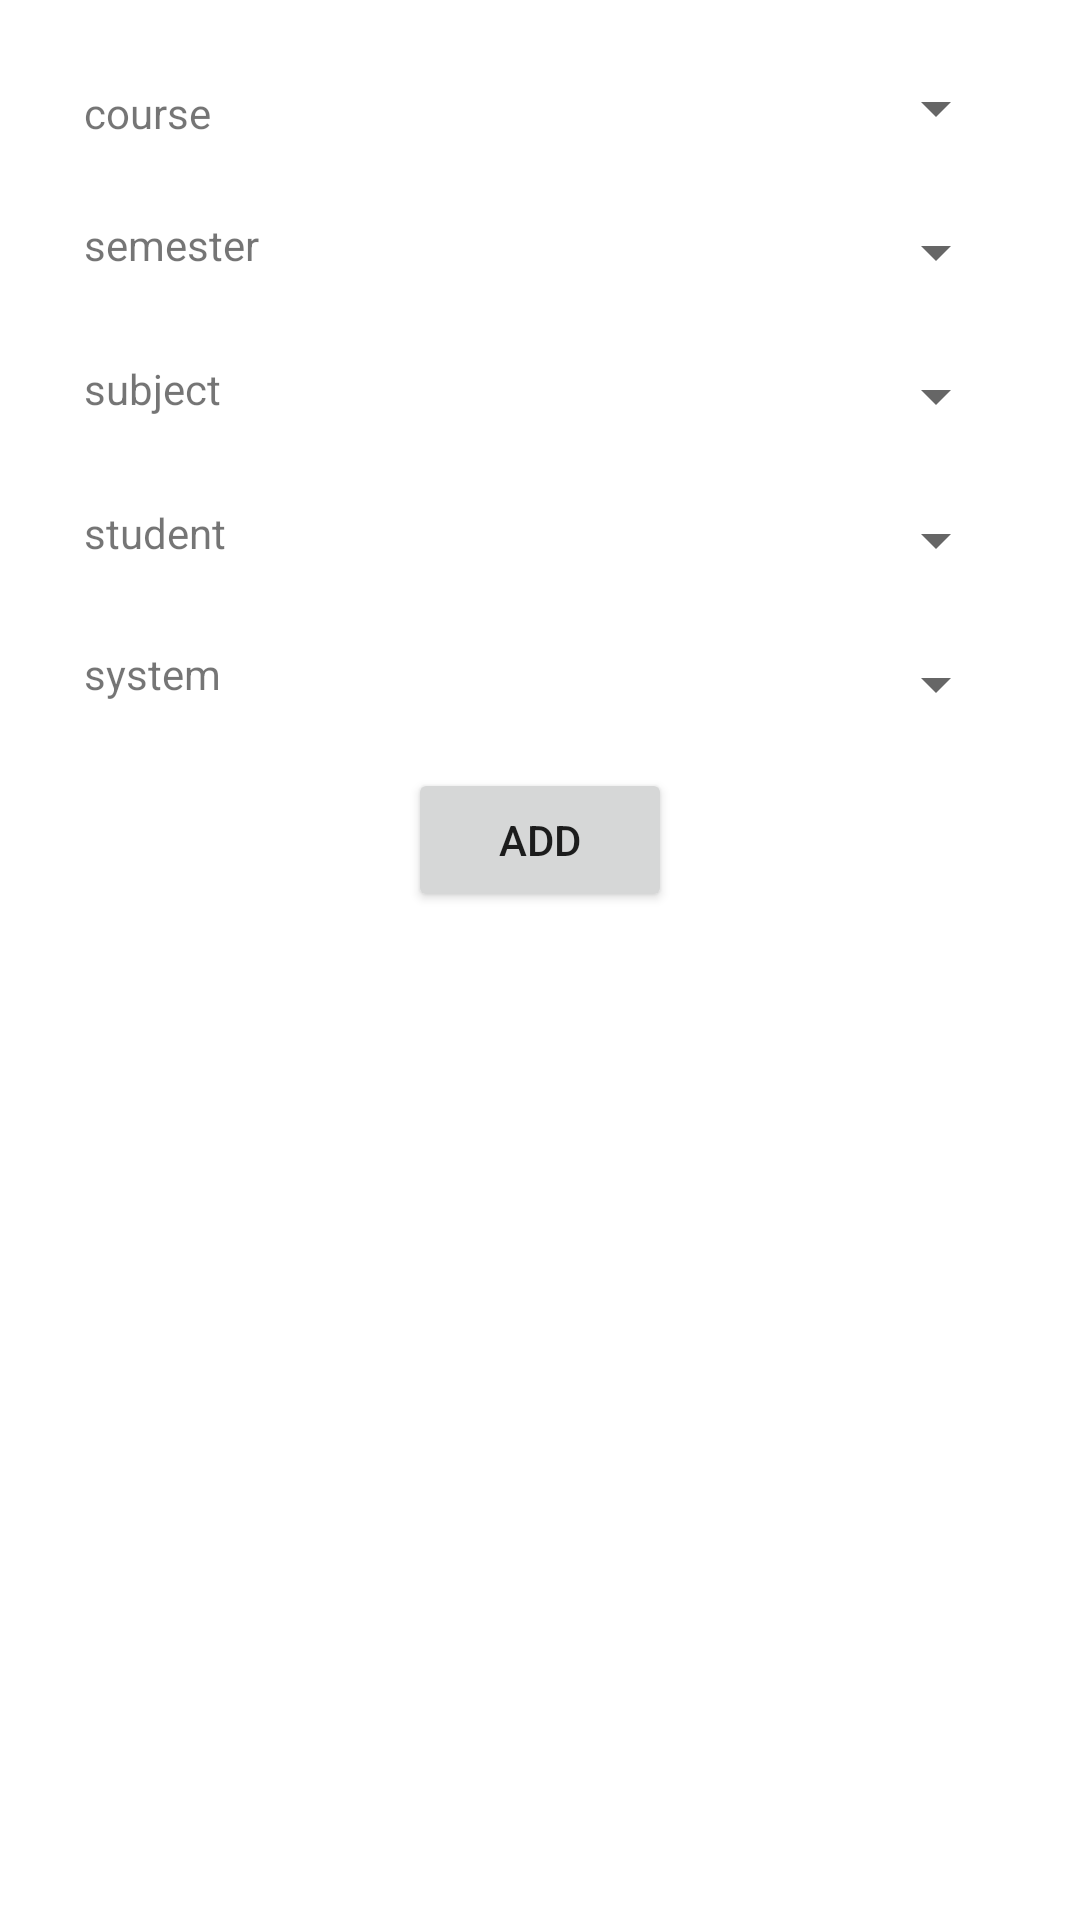

Layout XML and referenced resources for this Android screen:
<!-- AndroidManifest.xml: application theme Theme.Smartlab_and -->
<!-- res/layout/activity_lab_exam_system_allocation.xml -->
<?xml version="1.0" encoding="utf-8"?>
<androidx.constraintlayout.widget.ConstraintLayout xmlns:android="http://schemas.android.com/apk/res/android"
    xmlns:app="http://schemas.android.com/apk/res-auto"
    xmlns:tools="http://schemas.android.com/tools"
    android:layout_width="match_parent"
    android:layout_height="match_parent"
    tools:context=".lab_exam_system_allocation">

    <TextView
        android:id="@+id/textView25"
        android:layout_width="wrap_content"
        android:layout_height="wrap_content"
        android:layout_marginStart="28dp"
        android:layout_marginTop="28dp"
        android:text="course"
        app:layout_constraintStart_toStartOf="parent"
        app:layout_constraintTop_toTopOf="parent" />

    <Spinner
        android:id="@+id/spinner"
        android:layout_width="0dp"
        android:layout_height="wrap_content"
        android:layout_marginStart="24dp"
        android:layout_marginTop="24dp"
        android:layout_marginEnd="24dp"
        app:layout_constraintEnd_toEndOf="parent"
        app:layout_constraintStart_toEndOf="@+id/textView28"
        app:layout_constraintTop_toTopOf="parent" />

    <TextView
        android:id="@+id/textView26"
        android:layout_width="wrap_content"
        android:layout_height="wrap_content"
        android:layout_marginStart="28dp"
        android:layout_marginTop="24dp"
        android:text="subject"
        app:layout_constraintStart_toStartOf="parent"
        app:layout_constraintTop_toBottomOf="@+id/spinner3" />

    <TextView
        android:id="@+id/textView28"
        android:layout_width="wrap_content"
        android:layout_height="wrap_content"
        android:layout_marginStart="28dp"
        android:layout_marginTop="24dp"
        android:text="semester"
        app:layout_constraintStart_toStartOf="parent"
        app:layout_constraintTop_toBottomOf="@+id/spinner" />

    <TextView
        android:id="@+id/textView29"
        android:layout_width="wrap_content"
        android:layout_height="wrap_content"
        android:layout_marginStart="28dp"
        android:layout_marginTop="24dp"
        android:text="student"
        app:layout_constraintStart_toStartOf="parent"
        app:layout_constraintTop_toBottomOf="@+id/spinner2" />

    <TextView
        android:id="@+id/textView30"
        android:layout_width="wrap_content"
        android:layout_height="wrap_content"
        android:layout_marginStart="28dp"
        android:layout_marginTop="28dp"
        android:text="system"
        app:layout_constraintStart_toStartOf="parent"
        app:layout_constraintTop_toBottomOf="@+id/textView29" />

    <Spinner
        android:id="@+id/spinner2"
        android:layout_width="0dp"
        android:layout_height="wrap_content"
        android:layout_marginStart="24dp"
        android:layout_marginTop="24dp"
        android:layout_marginEnd="24dp"
        app:layout_constraintEnd_toEndOf="parent"
        app:layout_constraintStart_toEndOf="@+id/textView28"
        app:layout_constraintTop_toBottomOf="@+id/spinner3" />

    <Spinner
        android:id="@+id/spinner3"
        android:layout_width="0dp"
        android:layout_height="wrap_content"
        android:layout_marginStart="24dp"
        android:layout_marginTop="24dp"
        android:layout_marginEnd="24dp"
        app:layout_constraintEnd_toEndOf="parent"
        app:layout_constraintStart_toEndOf="@+id/textView28"
        app:layout_constraintTop_toBottomOf="@+id/spinner" />

    <Spinner
        android:id="@+id/spinner4"
        android:layout_width="0dp"
        android:layout_height="wrap_content"
        android:layout_marginStart="24dp"
        android:layout_marginTop="24dp"
        android:layout_marginEnd="24dp"
        app:layout_constraintEnd_toEndOf="parent"
        app:layout_constraintStart_toEndOf="@+id/textView28"
        app:layout_constraintTop_toBottomOf="@+id/spinner2" />

    <Spinner
        android:id="@+id/spinner5"
        android:layout_width="0dp"
        android:layout_height="wrap_content"
        android:layout_marginStart="24dp"
        android:layout_marginTop="24dp"
        android:layout_marginEnd="24dp"
        app:layout_constraintEnd_toEndOf="parent"
        app:layout_constraintStart_toEndOf="@+id/textView28"
        app:layout_constraintTop_toBottomOf="@+id/spinner4" />

    <Button
        android:id="@+id/button15"
        android:layout_width="wrap_content"
        android:layout_height="wrap_content"
        android:layout_marginStart="16dp"
        android:layout_marginTop="16dp"
        android:layout_marginEnd="16dp"
        android:text="Add"
        app:layout_constraintEnd_toEndOf="parent"
        app:layout_constraintStart_toStartOf="parent"
        app:layout_constraintTop_toBottomOf="@+id/spinner5" />
</androidx.constraintlayout.widget.ConstraintLayout>
<!-- resources referenced by this layout -->
<resources>
  <style name="Theme.Smartlab_and" parent="Theme.MaterialComponents.DayNight.DarkActionBar">
          
          <item name="colorPrimary">@color/purple_500</item>
          <item name="colorPrimaryVariant">@color/purple_700</item>
          <item name="colorOnPrimary">@color/white</item>
          
          <item name="colorSecondary">@color/teal_200</item>
          <item name="colorSecondaryVariant">@color/teal_700</item>
          <item name="colorOnSecondary">@color/black</item>
          
          <item name="android:statusBarColor">?attr/colorPrimaryVariant</item>
          
      </style>
  <color name="purple_500">#FF138CE8</color>
  <color name="purple_700">#FF00BCD4</color>
  <color name="white">#FFFFFFFF</color>
  <color name="teal_200">#FF03DAC5</color>
  <color name="teal_700">#FF01870E</color>
  <color name="black">#EFF2F4</color>
</resources>
